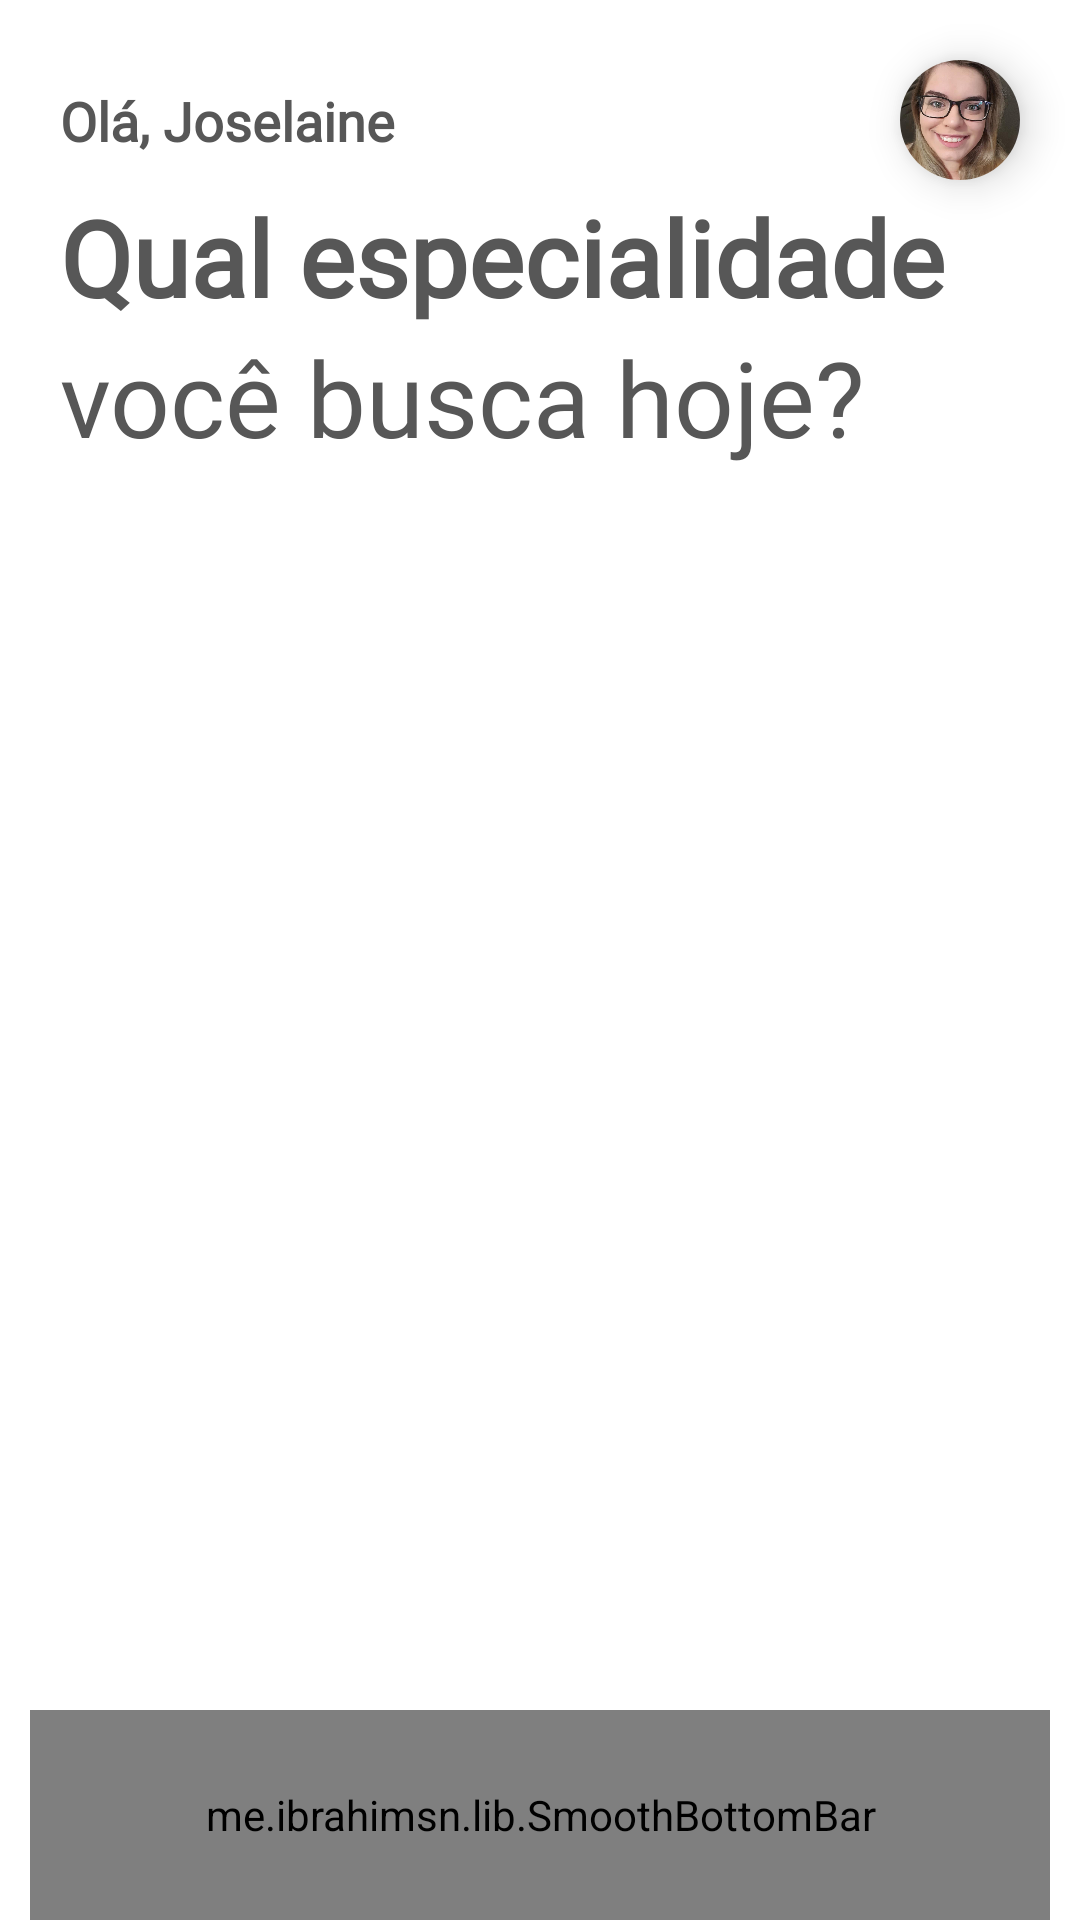

Produce the Android XML layout that renders to this screen, including the resource entries it uses.
<!-- AndroidManifest.xml: application theme Theme.DrConsulta -->
<!-- res/layout/fragment_home.xml -->
<?xml version="1.0" encoding="utf-8"?>
<androidx.constraintlayout.widget.ConstraintLayout xmlns:android="http://schemas.android.com/apk/res/android"
    xmlns:app="http://schemas.android.com/apk/res-auto"
    xmlns:tools="http://schemas.android.com/tools"
    android:layout_width="match_parent"
    android:layout_height="match_parent"
    tools:context=".fragment.HomeFragment">

    <androidx.cardview.widget.CardView
        android:id="@+id/fotoPerfil"
        android:layout_width="40dp"
        android:layout_height="40dp"
        android:layout_marginTop="20dp"
        android:layout_marginEnd="20dp"
        android:layout_marginRight="20dp"
        app:cardCornerRadius="20dp"
        app:cardElevation="8dp"
        app:layout_constraintEnd_toEndOf="parent"
        app:layout_constraintTop_toTopOf="parent">

        <ImageView
            android:layout_width="match_parent"
            android:layout_height="match_parent"
            android:scaleType="centerCrop"
            android:src="@drawable/pp" />
    </androidx.cardview.widget.CardView>

    <TextView
        android:id="@+id/textHello"
        android:layout_width="0dp"
        android:layout_height="wrap_content"
        android:layout_marginStart="20dp"
        android:layout_marginEnd="20dp"
        android:fontFamily="@font/rubik_bold"
        android:text="Olá, Joselaine"
        android:textColor="#575757"
        android:textSize="18sp"
        android:textStyle="bold"
        app:layout_constraintBottom_toBottomOf="@id/fotoPerfil"
        app:layout_constraintEnd_toStartOf="@id/fotoPerfil"
        app:layout_constraintStart_toStartOf="parent"
        app:layout_constraintTop_toTopOf="@id/fotoPerfil" />

    <TextView
        android:id="@+id/titulo1"
        android:layout_width="match_parent"
        android:layout_height="wrap_content"
        android:layout_marginStart="20dp"
        android:layout_marginTop="10dp"
        android:layout_marginEnd="20dp"
        android:fontFamily="@font/rubik_bold"
        android:text="Qual especialidade"
        android:textColor="#575757"
        android:textSize="35sp"
        android:textStyle="bold"
        app:layout_constraintTop_toBottomOf="@id/textHello" />

    <TextView
        android:id="@+id/titulo2"
        android:layout_width="match_parent"
        android:layout_height="wrap_content"
        android:layout_marginStart="20dp"
        android:layout_marginEnd="20dp"
        android:fontFamily="@font/rubik_light"
        android:text="você busca hoje?"
        android:textColor="#575757"
        android:textSize="35sp"
        app:layout_constraintTop_toBottomOf="@id/titulo1" />

    <androidx.viewpager2.widget.ViewPager2
        android:id="@+id/especialidades"
        android:layout_width="0dp"
        android:layout_height="0dp"
        android:layout_marginTop="20dp"
        android:layout_marginBottom="20dp"
        android:padding="16dp"
        app:layout_constraintBottom_toTopOf="@+id/bottomBar"
        app:layout_constraintEnd_toEndOf="parent"
        app:layout_constraintStart_toStartOf="parent"
        app:layout_constraintTop_toBottomOf="@+id/titulo2" />

    <me.ibrahimsn.lib.SmoothBottomBar
        android:id="@+id/bottomBar"
        android:layout_width="match_parent"
        android:layout_height="70dp"
        android:layout_marginStart="10dp"
        android:layout_marginLeft="10dp"
        android:layout_marginEnd="10dp"
        android:layout_marginRight="10dp"
        app:iconSize="20dp"
        app:iconTint="#BABABA"
        app:iconTintActive="@color/bg"
        app:indicatorColor="@color/button"
        app:indicatorRadius="20dp"
        app:layout_constraintBottom_toBottomOf="parent"
        app:menu="@menu/navigation_menu"
        app:textColor="@color/bg"
        app:textSize="15sp" />
</androidx.constraintlayout.widget.ConstraintLayout>
<!-- resources referenced by this layout -->
<resources>
  <color name="bg">#F5F5F5</color>
  <color name="button">#1069e4</color>
  <!-- drawable pp: jpg bitmap (drawable, 45589 bytes) -->
  <style name="Theme.DrConsulta" parent="Theme.MaterialComponents.DayNight.NoActionBar">
          
          <item name="colorPrimary">@color/button</item>
          <item name="colorPrimaryVariant">@color/button</item>
          <item name="colorOnPrimary">@color/white</item>
          
          <item name="colorSecondary">@color/button</item>
          <item name="colorSecondaryVariant">@color/teal_700</item>
          <item name="colorOnSecondary">@color/black</item>
          
          <item name="android:statusBarColor" tools:targetApi="l">?attr/colorPrimaryVariant</item>
          
      </style>
  <color name="white">#FFFFFFFF</color>
  <color name="teal_700">#FF018786</color>
  <color name="black">#FF000000</color>
</resources>
